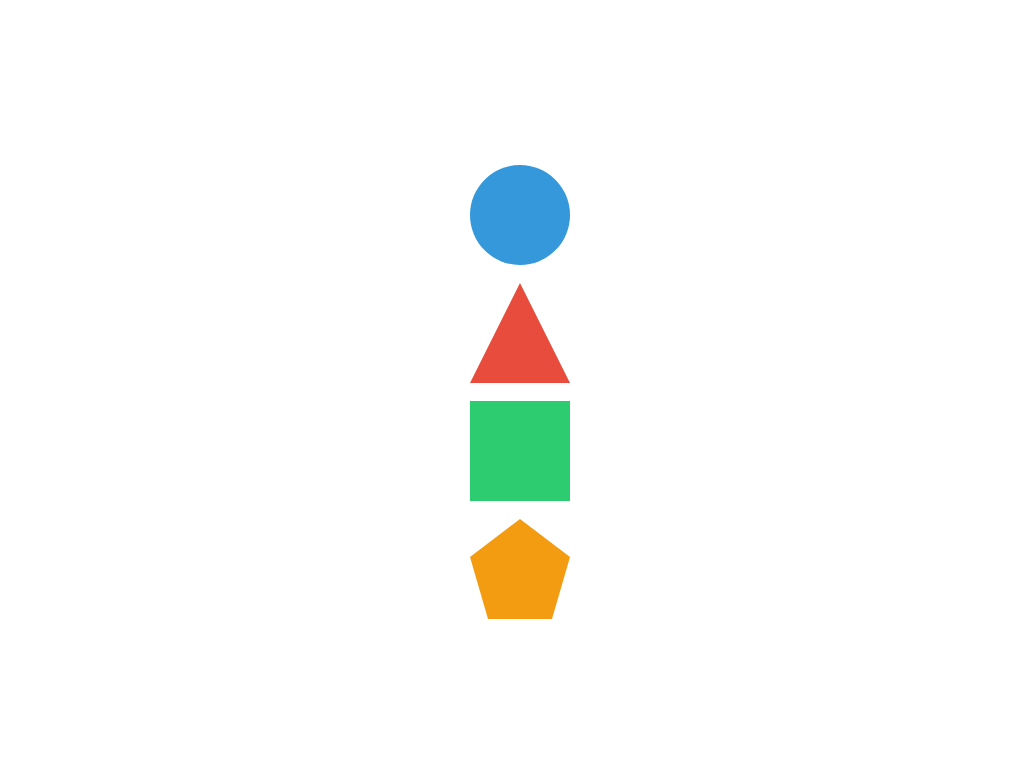

Recreate this image using only HTML and CSS.

<!DOCTYPE html>
<html lang="en">

<head>
    <meta charset="UTF-8">
    <meta name="viewport" content="width=device-width, initial-scale=1.0">
    <title>Css shape</title>
</head>
<style>
    body{
        position: absolute;
        transform: translate(-50%,-50%);
        left: 50%;
        top: 50%;
    }
    
    .circle {
        width: 100px;
        height: 100px;
        border-radius: 50%;
        background-color: #3498db;
    }

    .triangle {
        width: 0;
        height: 0;
        border-left: 50px solid transparent;
        border-right: 50px solid transparent;
        border-bottom: 100px solid #e74c3c;
    }

    .square {
        width: 100px;
        height: 100px;
        background-color: #2ecc71;
    }

    .pentagon {
        position: relative;
        width: 100px;
        height: 100px;
        background-color: #f39c12;
        clip-path: polygon(50% 0%, 100% 38%, 82% 100%, 18% 100%, 0% 38%);
    }
</style>

<body>
    <div class="circle"></div><br>
    <div class="triangle"></div><br>
    <div class="square"></div><br>
    <div class="pentagon"></div>
</body>

</html>
